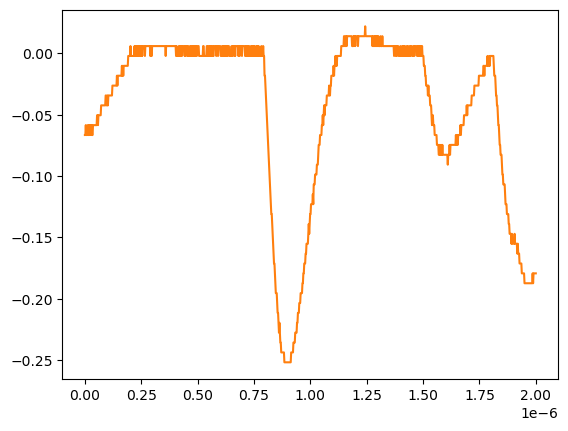

Source data for this figure (header and first rows):
# KEYSIGHT TECHNOLOGIES, MSO-X 3024T, MY58262555, 07.30.2019051434
# time, 1
# 2024-07-24 15:47:44.274066
0.000000000000000000e+00, -6.663320000000000354e-02
2.002002002002001797e-09, -6.663320000000000354e-02
4.004004004004003593e-09, -5.859299999999999925e-02
6.006006006006005804e-09, -6.663320000000000354e-02
8.008008008008007187e-09, -6.663320000000000354e-02
1.001001001001000857e-08, -6.663320000000000354e-02
1.201201201201201161e-08, -5.859299999999999925e-02
1.401401401401401299e-08, -6.663320000000000354e-02
1.601601601601601437e-08, -6.663320000000000354e-02
1.801801801801801741e-08, -5.859299999999999925e-02
2.002002002002001714e-08, -5.859299999999999925e-02
2.202202202202202018e-08, -6.663320000000000354e-02
2.402402402402402322e-08, -5.859299999999999925e-02
2.602602602602602294e-08, -5.859299999999999925e-02
2.802802802802802598e-08, -6.663320000000000354e-02
3.003003003003002571e-08, -5.859299999999999925e-02
3.203203203203202875e-08, -6.663320000000000354e-02
3.403403403403403179e-08, -6.663320000000000354e-02
3.603603603603603482e-08, -5.859299999999999925e-02
3.803803803803803124e-08, -5.859299999999999925e-02
4.004004004004003428e-08, -5.859299999999999925e-02
4.204204204204203732e-08, -5.859299999999999925e-02
4.404404404404404036e-08, -5.859299999999999925e-02
4.604604604604604339e-08, -5.859299999999999925e-02
4.804804804804804643e-08, -5.859299999999999925e-02
5.005005005005004285e-08, -5.859299999999999925e-02
5.205205205205204589e-08, -5.859299999999999925e-02
5.405405405405404893e-08, -5.055280000000000190e-02
5.605605605605605196e-08, -5.055280000000000190e-02
5.805805805805805500e-08, -5.859299999999999925e-02
6.006006006006005142e-08, -5.055280000000000190e-02
6.206206206206205446e-08, -5.055280000000000190e-02
6.406406406406405750e-08, -5.055280000000000190e-02
6.606606606606606053e-08, -5.055280000000000190e-02
6.806806806806806357e-08, -5.055280000000000190e-02
7.007007007007006661e-08, -5.055280000000000190e-02
7.207207207207206965e-08, -4.251259999999999761e-02
7.407407407407407268e-08, -4.251259999999999761e-02
7.607607607607606249e-08, -4.251259999999999761e-02
7.807807807807806552e-08, -4.251259999999999761e-02
8.008008008008006856e-08, -4.251259999999999761e-02
8.208208208208207160e-08, -4.251259999999999761e-02
8.408408408408407464e-08, -4.251259999999999761e-02
8.608608608608607767e-08, -4.251259999999999761e-02
8.808808808808808071e-08, -4.251259999999999761e-02
9.009009009009008375e-08, -4.251259999999999761e-02
9.209209209209208679e-08, -3.447240000000000026e-02
9.409409409409408982e-08, -3.447240000000000026e-02
9.609609609609609286e-08, -4.251259999999999761e-02
9.809809809809808266e-08, -4.251259999999999761e-02
1.001001001001000857e-07, -3.447240000000000026e-02
1.021021021021020887e-07, -4.251259999999999761e-02
1.041041041041040918e-07, -3.447240000000000026e-02
1.061061061061060948e-07, -3.447240000000000026e-02
1.081081081081080979e-07, -3.447240000000000026e-02
1.101101101101101009e-07, -3.447240000000000026e-02
1.121121121121121039e-07, -3.447240000000000026e-02
1.141141141141141070e-07, -3.447240000000000026e-02
... 942 more rows
